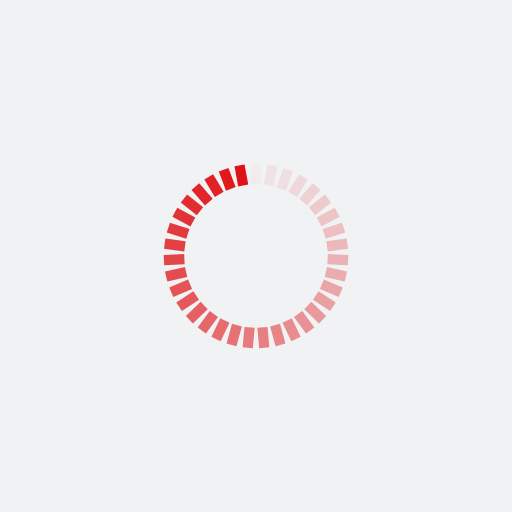
t = 0.00 s
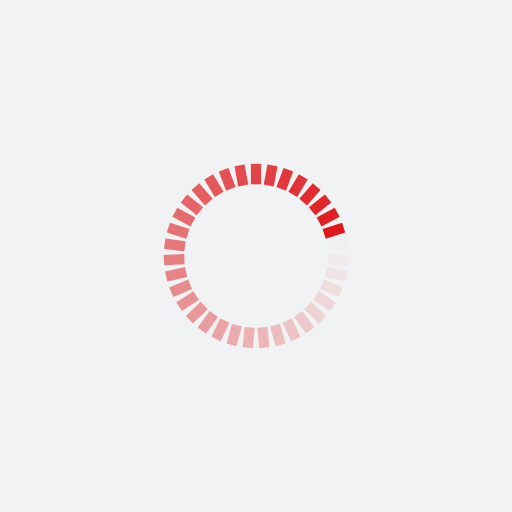
t = 0.25 s
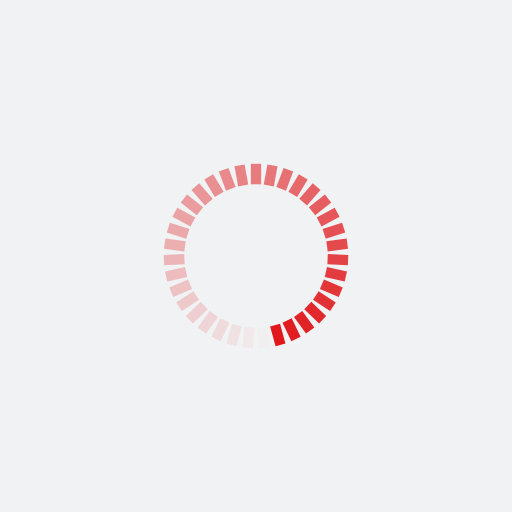
t = 0.50 s
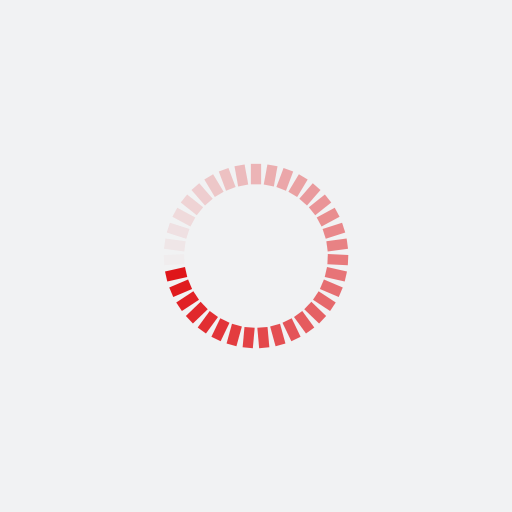
t = 0.75 s

The animated SVG that drew these frames (rendered in a browser with its animation timeline set to each time). Animation: 35 SMIL elements (animate=35); one cycle of 1.00 s, repeats indefinitely.

<?xml version="1.0" encoding="utf-8"?>
<svg xmlns="http://www.w3.org/2000/svg" xmlns:xlink="http://www.w3.org/1999/xlink" style="margin: auto; background: rgb(241, 242, 243); display: block; shape-rendering: auto; animation-play-state: running; animation-delay: 0s;" width="197px" height="197px" viewBox="0 0 100 100" preserveAspectRatio="xMidYMid">
<g transform="rotate(0 50 50)" style="animation-play-state: running; animation-delay: 0s;">
  <rect x="49" y="32" rx="0" ry="0" width="2" height="4" fill="#df1317" style="animation-play-state: running; animation-delay: 0s;">
    <animate attributeName="opacity" values="1;0" keyTimes="0;1" dur="1s" begin="-0.9714285714285714s" repeatCount="indefinite" style="animation-play-state: running; animation-delay: 0s;"></animate>
  </rect>
</g><g transform="rotate(10.285714285714286 50 50)" style="animation-play-state: running; animation-delay: 0s;">
  <rect x="49" y="32" rx="0" ry="0" width="2" height="4" fill="#df1317" style="animation-play-state: running; animation-delay: 0s;">
    <animate attributeName="opacity" values="1;0" keyTimes="0;1" dur="1s" begin="-0.9428571428571428s" repeatCount="indefinite" style="animation-play-state: running; animation-delay: 0s;"></animate>
  </rect>
</g><g transform="rotate(20.571428571428573 50 50)" style="animation-play-state: running; animation-delay: 0s;">
  <rect x="49" y="32" rx="0" ry="0" width="2" height="4" fill="#df1317" style="animation-play-state: running; animation-delay: 0s;">
    <animate attributeName="opacity" values="1;0" keyTimes="0;1" dur="1s" begin="-0.9142857142857143s" repeatCount="indefinite" style="animation-play-state: running; animation-delay: 0s;"></animate>
  </rect>
</g><g transform="rotate(30.857142857142858 50 50)" style="animation-play-state: running; animation-delay: 0s;">
  <rect x="49" y="32" rx="0" ry="0" width="2" height="4" fill="#df1317" style="animation-play-state: running; animation-delay: 0s;">
    <animate attributeName="opacity" values="1;0" keyTimes="0;1" dur="1s" begin="-0.8857142857142857s" repeatCount="indefinite" style="animation-play-state: running; animation-delay: 0s;"></animate>
  </rect>
</g><g transform="rotate(41.142857142857146 50 50)" style="animation-play-state: running; animation-delay: 0s;">
  <rect x="49" y="32" rx="0" ry="0" width="2" height="4" fill="#df1317" style="animation-play-state: running; animation-delay: 0s;">
    <animate attributeName="opacity" values="1;0" keyTimes="0;1" dur="1s" begin="-0.8571428571428571s" repeatCount="indefinite" style="animation-play-state: running; animation-delay: 0s;"></animate>
  </rect>
</g><g transform="rotate(51.42857142857143 50 50)" style="animation-play-state: running; animation-delay: 0s;">
  <rect x="49" y="32" rx="0" ry="0" width="2" height="4" fill="#df1317" style="animation-play-state: running; animation-delay: 0s;">
    <animate attributeName="opacity" values="1;0" keyTimes="0;1" dur="1s" begin="-0.8285714285714286s" repeatCount="indefinite" style="animation-play-state: running; animation-delay: 0s;"></animate>
  </rect>
</g><g transform="rotate(61.714285714285715 50 50)" style="animation-play-state: running; animation-delay: 0s;">
  <rect x="49" y="32" rx="0" ry="0" width="2" height="4" fill="#df1317" style="animation-play-state: running; animation-delay: 0s;">
    <animate attributeName="opacity" values="1;0" keyTimes="0;1" dur="1s" begin="-0.8s" repeatCount="indefinite" style="animation-play-state: running; animation-delay: 0s;"></animate>
  </rect>
</g><g transform="rotate(72 50 50)" style="animation-play-state: running; animation-delay: 0s;">
  <rect x="49" y="32" rx="0" ry="0" width="2" height="4" fill="#df1317" style="animation-play-state: running; animation-delay: 0s;">
    <animate attributeName="opacity" values="1;0" keyTimes="0;1" dur="1s" begin="-0.7714285714285715s" repeatCount="indefinite" style="animation-play-state: running; animation-delay: 0s;"></animate>
  </rect>
</g><g transform="rotate(82.28571428571429 50 50)" style="animation-play-state: running; animation-delay: 0s;">
  <rect x="49" y="32" rx="0" ry="0" width="2" height="4" fill="#df1317" style="animation-play-state: running; animation-delay: 0s;">
    <animate attributeName="opacity" values="1;0" keyTimes="0;1" dur="1s" begin="-0.7428571428571429s" repeatCount="indefinite" style="animation-play-state: running; animation-delay: 0s;"></animate>
  </rect>
</g><g transform="rotate(92.57142857142857 50 50)" style="animation-play-state: running; animation-delay: 0s;">
  <rect x="49" y="32" rx="0" ry="0" width="2" height="4" fill="#df1317" style="animation-play-state: running; animation-delay: 0s;">
    <animate attributeName="opacity" values="1;0" keyTimes="0;1" dur="1s" begin="-0.7142857142857143s" repeatCount="indefinite" style="animation-play-state: running; animation-delay: 0s;"></animate>
  </rect>
</g><g transform="rotate(102.85714285714286 50 50)" style="animation-play-state: running; animation-delay: 0s;">
  <rect x="49" y="32" rx="0" ry="0" width="2" height="4" fill="#df1317" style="animation-play-state: running; animation-delay: 0s;">
    <animate attributeName="opacity" values="1;0" keyTimes="0;1" dur="1s" begin="-0.6857142857142857s" repeatCount="indefinite" style="animation-play-state: running; animation-delay: 0s;"></animate>
  </rect>
</g><g transform="rotate(113.14285714285714 50 50)" style="animation-play-state: running; animation-delay: 0s;">
  <rect x="49" y="32" rx="0" ry="0" width="2" height="4" fill="#df1317" style="animation-play-state: running; animation-delay: 0s;">
    <animate attributeName="opacity" values="1;0" keyTimes="0;1" dur="1s" begin="-0.6571428571428571s" repeatCount="indefinite" style="animation-play-state: running; animation-delay: 0s;"></animate>
  </rect>
</g><g transform="rotate(123.42857142857143 50 50)" style="animation-play-state: running; animation-delay: 0s;">
  <rect x="49" y="32" rx="0" ry="0" width="2" height="4" fill="#df1317" style="animation-play-state: running; animation-delay: 0s;">
    <animate attributeName="opacity" values="1;0" keyTimes="0;1" dur="1s" begin="-0.6285714285714286s" repeatCount="indefinite" style="animation-play-state: running; animation-delay: 0s;"></animate>
  </rect>
</g><g transform="rotate(133.71428571428572 50 50)" style="animation-play-state: running; animation-delay: 0s;">
  <rect x="49" y="32" rx="0" ry="0" width="2" height="4" fill="#df1317" style="animation-play-state: running; animation-delay: 0s;">
    <animate attributeName="opacity" values="1;0" keyTimes="0;1" dur="1s" begin="-0.6s" repeatCount="indefinite" style="animation-play-state: running; animation-delay: 0s;"></animate>
  </rect>
</g><g transform="rotate(144 50 50)" style="animation-play-state: running; animation-delay: 0s;">
  <rect x="49" y="32" rx="0" ry="0" width="2" height="4" fill="#df1317" style="animation-play-state: running; animation-delay: 0s;">
    <animate attributeName="opacity" values="1;0" keyTimes="0;1" dur="1s" begin="-0.5714285714285714s" repeatCount="indefinite" style="animation-play-state: running; animation-delay: 0s;"></animate>
  </rect>
</g><g transform="rotate(154.28571428571428 50 50)" style="animation-play-state: running; animation-delay: 0s;">
  <rect x="49" y="32" rx="0" ry="0" width="2" height="4" fill="#df1317" style="animation-play-state: running; animation-delay: 0s;">
    <animate attributeName="opacity" values="1;0" keyTimes="0;1" dur="1s" begin="-0.5428571428571428s" repeatCount="indefinite" style="animation-play-state: running; animation-delay: 0s;"></animate>
  </rect>
</g><g transform="rotate(164.57142857142858 50 50)" style="animation-play-state: running; animation-delay: 0s;">
  <rect x="49" y="32" rx="0" ry="0" width="2" height="4" fill="#df1317" style="animation-play-state: running; animation-delay: 0s;">
    <animate attributeName="opacity" values="1;0" keyTimes="0;1" dur="1s" begin="-0.5142857142857142s" repeatCount="indefinite" style="animation-play-state: running; animation-delay: 0s;"></animate>
  </rect>
</g><g transform="rotate(174.85714285714286 50 50)" style="animation-play-state: running; animation-delay: 0s;">
  <rect x="49" y="32" rx="0" ry="0" width="2" height="4" fill="#df1317" style="animation-play-state: running; animation-delay: 0s;">
    <animate attributeName="opacity" values="1;0" keyTimes="0;1" dur="1s" begin="-0.4857142857142857s" repeatCount="indefinite" style="animation-play-state: running; animation-delay: 0s;"></animate>
  </rect>
</g><g transform="rotate(185.14285714285714 50 50)" style="animation-play-state: running; animation-delay: 0s;">
  <rect x="49" y="32" rx="0" ry="0" width="2" height="4" fill="#df1317" style="animation-play-state: running; animation-delay: 0s;">
    <animate attributeName="opacity" values="1;0" keyTimes="0;1" dur="1s" begin="-0.45714285714285713s" repeatCount="indefinite" style="animation-play-state: running; animation-delay: 0s;"></animate>
  </rect>
</g><g transform="rotate(195.42857142857142 50 50)" style="animation-play-state: running; animation-delay: 0s;">
  <rect x="49" y="32" rx="0" ry="0" width="2" height="4" fill="#df1317" style="animation-play-state: running; animation-delay: 0s;">
    <animate attributeName="opacity" values="1;0" keyTimes="0;1" dur="1s" begin="-0.42857142857142855s" repeatCount="indefinite" style="animation-play-state: running; animation-delay: 0s;"></animate>
  </rect>
</g><g transform="rotate(205.71428571428572 50 50)" style="animation-play-state: running; animation-delay: 0s;">
  <rect x="49" y="32" rx="0" ry="0" width="2" height="4" fill="#df1317" style="animation-play-state: running; animation-delay: 0s;">
    <animate attributeName="opacity" values="1;0" keyTimes="0;1" dur="1s" begin="-0.4s" repeatCount="indefinite" style="animation-play-state: running; animation-delay: 0s;"></animate>
  </rect>
</g><g transform="rotate(216 50 50)" style="animation-play-state: running; animation-delay: 0s;">
  <rect x="49" y="32" rx="0" ry="0" width="2" height="4" fill="#df1317" style="animation-play-state: running; animation-delay: 0s;">
    <animate attributeName="opacity" values="1;0" keyTimes="0;1" dur="1s" begin="-0.37142857142857144s" repeatCount="indefinite" style="animation-play-state: running; animation-delay: 0s;"></animate>
  </rect>
</g><g transform="rotate(226.28571428571428 50 50)" style="animation-play-state: running; animation-delay: 0s;">
  <rect x="49" y="32" rx="0" ry="0" width="2" height="4" fill="#df1317" style="animation-play-state: running; animation-delay: 0s;">
    <animate attributeName="opacity" values="1;0" keyTimes="0;1" dur="1s" begin="-0.34285714285714286s" repeatCount="indefinite" style="animation-play-state: running; animation-delay: 0s;"></animate>
  </rect>
</g><g transform="rotate(236.57142857142858 50 50)" style="animation-play-state: running; animation-delay: 0s;">
  <rect x="49" y="32" rx="0" ry="0" width="2" height="4" fill="#df1317" style="animation-play-state: running; animation-delay: 0s;">
    <animate attributeName="opacity" values="1;0" keyTimes="0;1" dur="1s" begin="-0.3142857142857143s" repeatCount="indefinite" style="animation-play-state: running; animation-delay: 0s;"></animate>
  </rect>
</g><g transform="rotate(246.85714285714286 50 50)" style="animation-play-state: running; animation-delay: 0s;">
  <rect x="49" y="32" rx="0" ry="0" width="2" height="4" fill="#df1317" style="animation-play-state: running; animation-delay: 0s;">
    <animate attributeName="opacity" values="1;0" keyTimes="0;1" dur="1s" begin="-0.2857142857142857s" repeatCount="indefinite" style="animation-play-state: running; animation-delay: 0s;"></animate>
  </rect>
</g><g transform="rotate(257.14285714285717 50 50)" style="animation-play-state: running; animation-delay: 0s;">
  <rect x="49" y="32" rx="0" ry="0" width="2" height="4" fill="#df1317" style="animation-play-state: running; animation-delay: 0s;">
    <animate attributeName="opacity" values="1;0" keyTimes="0;1" dur="1s" begin="-0.2571428571428571s" repeatCount="indefinite" style="animation-play-state: running; animation-delay: 0s;"></animate>
  </rect>
</g><g transform="rotate(267.42857142857144 50 50)" style="animation-play-state: running; animation-delay: 0s;">
  <rect x="49" y="32" rx="0" ry="0" width="2" height="4" fill="#df1317" style="animation-play-state: running; animation-delay: 0s;">
    <animate attributeName="opacity" values="1;0" keyTimes="0;1" dur="1s" begin="-0.22857142857142856s" repeatCount="indefinite" style="animation-play-state: running; animation-delay: 0s;"></animate>
  </rect>
</g><g transform="rotate(277.7142857142857 50 50)" style="animation-play-state: running; animation-delay: 0s;">
  <rect x="49" y="32" rx="0" ry="0" width="2" height="4" fill="#df1317" style="animation-play-state: running; animation-delay: 0s;">
    <animate attributeName="opacity" values="1;0" keyTimes="0;1" dur="1s" begin="-0.2s" repeatCount="indefinite" style="animation-play-state: running; animation-delay: 0s;"></animate>
  </rect>
</g><g transform="rotate(288 50 50)" style="animation-play-state: running; animation-delay: 0s;">
  <rect x="49" y="32" rx="0" ry="0" width="2" height="4" fill="#df1317" style="animation-play-state: running; animation-delay: 0s;">
    <animate attributeName="opacity" values="1;0" keyTimes="0;1" dur="1s" begin="-0.17142857142857143s" repeatCount="indefinite" style="animation-play-state: running; animation-delay: 0s;"></animate>
  </rect>
</g><g transform="rotate(298.2857142857143 50 50)" style="animation-play-state: running; animation-delay: 0s;">
  <rect x="49" y="32" rx="0" ry="0" width="2" height="4" fill="#df1317" style="animation-play-state: running; animation-delay: 0s;">
    <animate attributeName="opacity" values="1;0" keyTimes="0;1" dur="1s" begin="-0.14285714285714285s" repeatCount="indefinite" style="animation-play-state: running; animation-delay: 0s;"></animate>
  </rect>
</g><g transform="rotate(308.57142857142856 50 50)" style="animation-play-state: running; animation-delay: 0s;">
  <rect x="49" y="32" rx="0" ry="0" width="2" height="4" fill="#df1317" style="animation-play-state: running; animation-delay: 0s;">
    <animate attributeName="opacity" values="1;0" keyTimes="0;1" dur="1s" begin="-0.11428571428571428s" repeatCount="indefinite" style="animation-play-state: running; animation-delay: 0s;"></animate>
  </rect>
</g><g transform="rotate(318.85714285714283 50 50)" style="animation-play-state: running; animation-delay: 0s;">
  <rect x="49" y="32" rx="0" ry="0" width="2" height="4" fill="#df1317" style="animation-play-state: running; animation-delay: 0s;">
    <animate attributeName="opacity" values="1;0" keyTimes="0;1" dur="1s" begin="-0.08571428571428572s" repeatCount="indefinite" style="animation-play-state: running; animation-delay: 0s;"></animate>
  </rect>
</g><g transform="rotate(329.14285714285717 50 50)" style="animation-play-state: running; animation-delay: 0s;">
  <rect x="49" y="32" rx="0" ry="0" width="2" height="4" fill="#df1317" style="animation-play-state: running; animation-delay: 0s;">
    <animate attributeName="opacity" values="1;0" keyTimes="0;1" dur="1s" begin="-0.05714285714285714s" repeatCount="indefinite" style="animation-play-state: running; animation-delay: 0s;"></animate>
  </rect>
</g><g transform="rotate(339.42857142857144 50 50)" style="animation-play-state: running; animation-delay: 0s;">
  <rect x="49" y="32" rx="0" ry="0" width="2" height="4" fill="#df1317" style="animation-play-state: running; animation-delay: 0s;">
    <animate attributeName="opacity" values="1;0" keyTimes="0;1" dur="1s" begin="-0.02857142857142857s" repeatCount="indefinite" style="animation-play-state: running; animation-delay: 0s;"></animate>
  </rect>
</g><g transform="rotate(349.7142857142857 50 50)" style="animation-play-state: running; animation-delay: 0s;">
  <rect x="49" y="32" rx="0" ry="0" width="2" height="4" fill="#df1317" style="animation-play-state: running; animation-delay: 0s;">
    <animate attributeName="opacity" values="1;0" keyTimes="0;1" dur="1s" begin="0s" repeatCount="indefinite" style="animation-play-state: running; animation-delay: 0s;"></animate>
  </rect>
</g>
<!-- [ldio] generated by https://loading.io/ --></svg>
